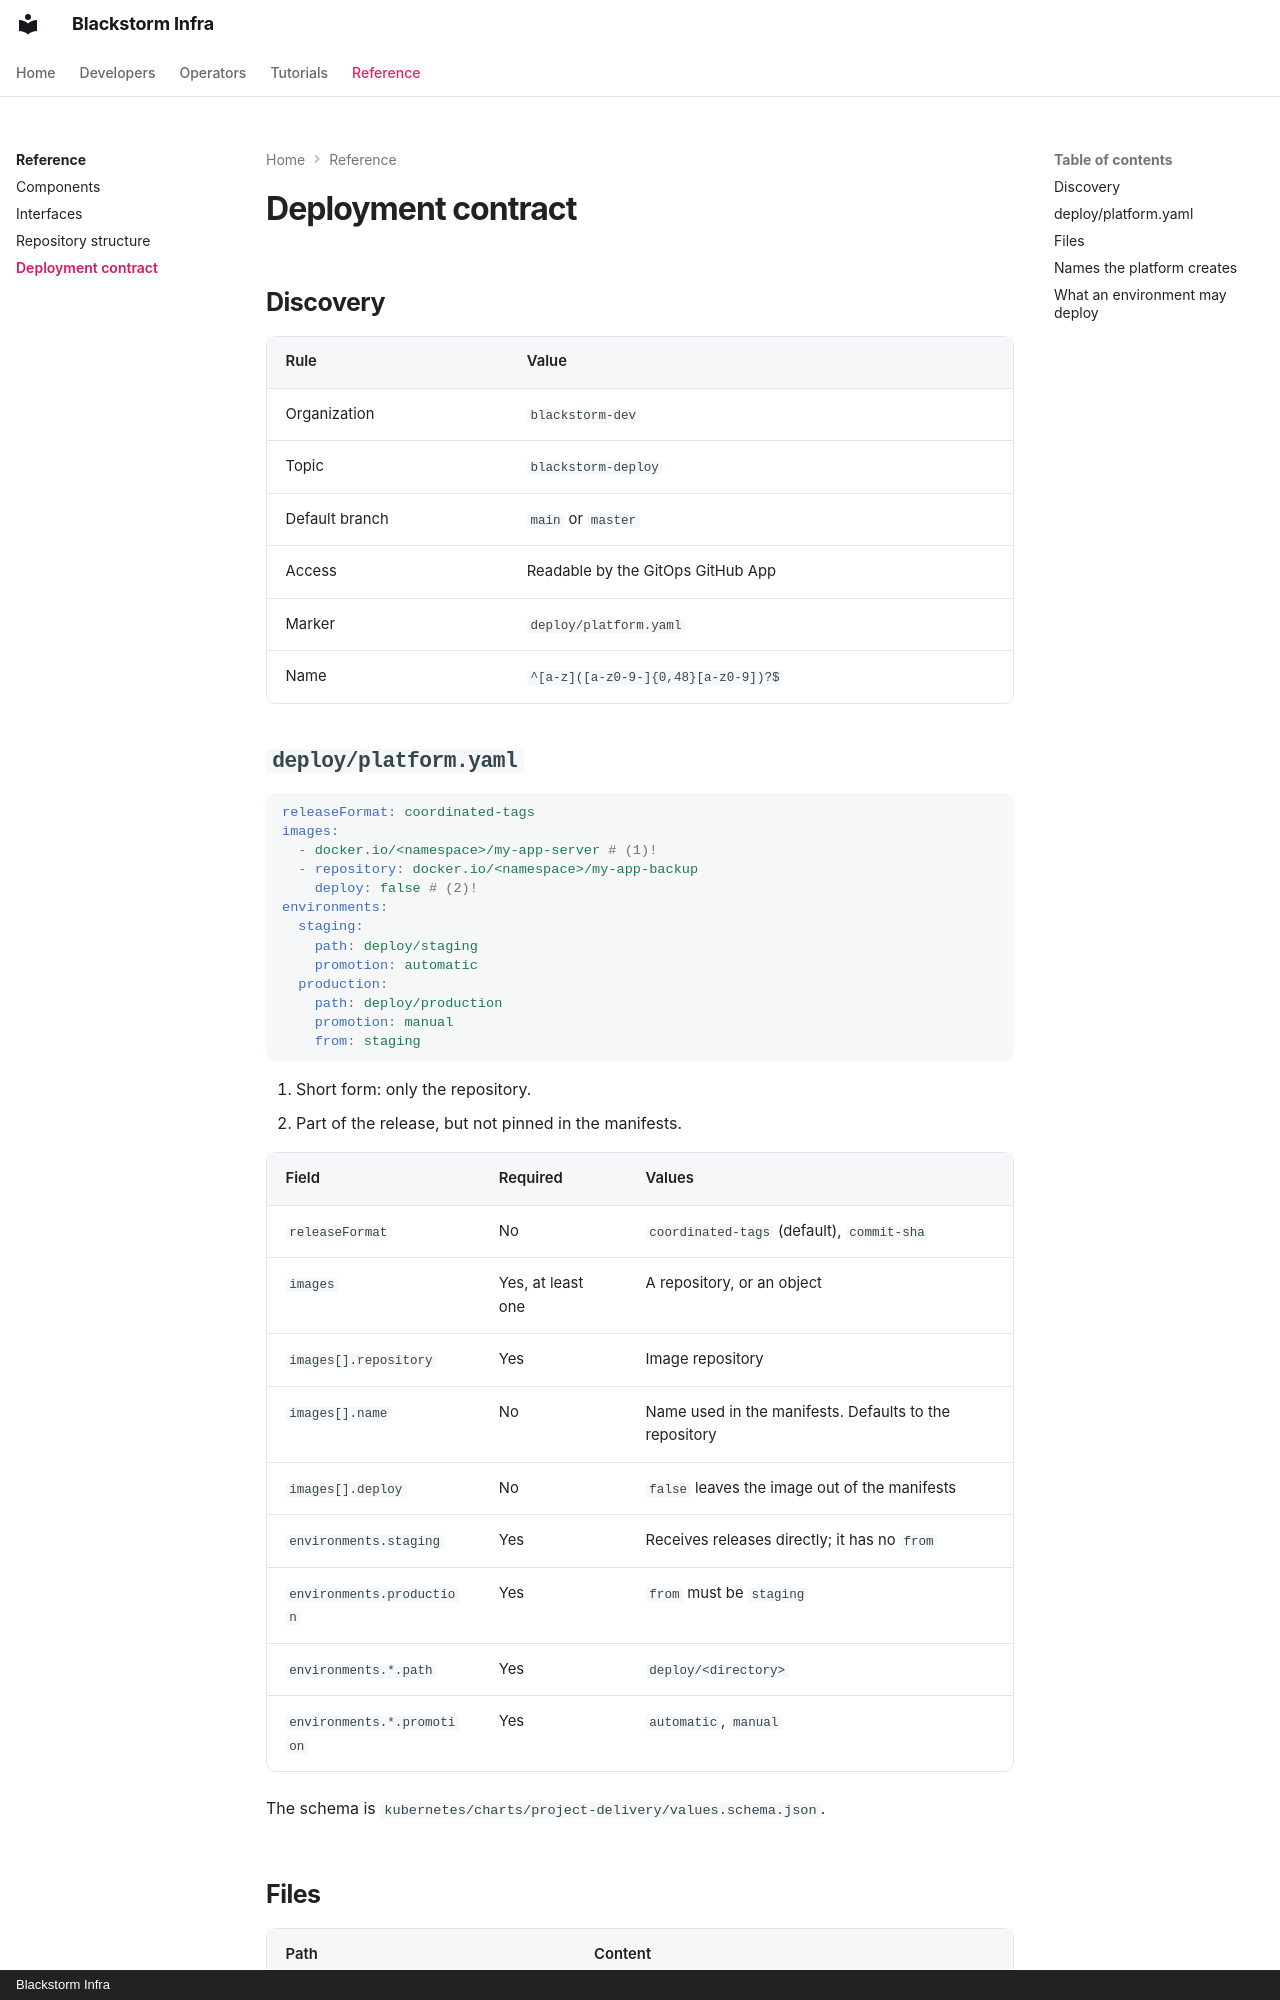

repository: blackstorm-dev/blackstorm-template · page: reference/deploy-contract/index.html · generator: mkdocs · copyright: Blackstorm Infra

# Deployment contract

## Discovery

| Rule | Value |
|---|---|
| Organization | `blackstorm-dev` |
| Topic | `blackstorm-deploy` |
| Default branch | `main` or `master` |
| Access | Readable by the GitOps GitHub App |
| Marker | `deploy/platform.yaml` |
| Name | `^[a-z]([a-z0-9-]{0,48}[a-z0-9])?$` |

## `deploy/platform.yaml`

```yaml
releaseFormat: coordinated-tags
images:
  - docker.io/<namespace>/my-app-server # (1)!
  - repository: docker.io/<namespace>/my-app-backup
    deploy: false # (2)!
environments:
  staging:
    path: deploy/staging
    promotion: automatic
  production:
    path: deploy/production
    promotion: manual
    from: staging
```

1.  Short form: only the repository.
2.  Part of the release, but not pinned in the manifests.

| Field | Required | Values |
|---|---|---|
| `releaseFormat` | No | `coordinated-tags` (default), `commit-sha` |
| `images` | Yes, at least one | A repository, or an object |
| `images[].repository` | Yes | Image repository |
| `images[].name` | No | Name used in the manifests. Defaults to the repository |
| `images[].deploy` | No | `false` leaves the image out of the manifests |
| `environments.staging` | Yes | Receives releases directly; it has no `from` |
| `environments.production` | Yes | `from` must be `staging` |
| `environments.*.path` | Yes | `deploy/<directory>` |
| `environments.*.promotion` | Yes | `automatic`, `manual` |

The schema is `kubernetes/charts/project-delivery/values.schema.json`.
